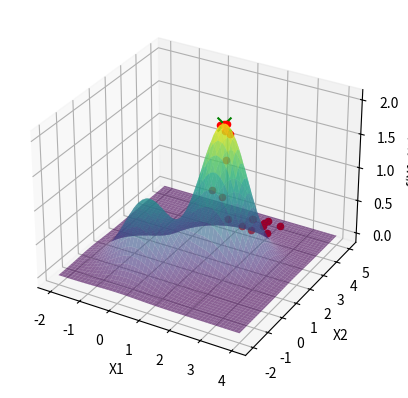

Write Python code to recreate this figure.
import numpy as np
import matplotlib.pyplot as plt
from mpl_toolkits.mplot3d import Axes3D

def perturb(x, e=0.5):
    x = x + np.random.uniform(-e, e, size=x.shape)
    
    x[0] = np.clip(x[0], -2, 4)
    x[1] = np.clip(x[1], -2, 5)
    
    return x

def f(x):
    x1, x2 = x
    return np.exp(-(x1**2 + x2**2)) + 2 * np.exp(-((x1 - 1.7)**2 + (x2 - 1.7)**2))

def plot_inicial():
    fig = plt.figure()
    ax = fig.add_subplot(111, projection='3d')

    x1 = np.linspace(-2, 4, 100)
    x2 = np.linspace(-2, 5, 200)
    X1, X2 = np.meshgrid(x1, x2)
    Z = f([X1, X2])

    ax.plot_surface(X1, X2, Z, cmap='viridis', alpha=0.6)
    ax.set_xlabel('X1')
    ax.set_ylabel('X2')
    ax.set_zlabel('f(X1, X2)')
    return ax

def atualiza_plot(x_opt, f_opt, ax):
    ax.scatter(x_opt[0], x_opt[1], f_opt, color='r', marker='o')
    plt.pause(0.1)

x_opt = np.random.uniform(low=[-2, -2], high=[4, 5], size=2)
f_opt = f(x_opt)

ax = plot_inicial()

# Local Random Search: Melhorando a solução atual
max_it = 1000
for i in range(max_it):
    x_cand = perturb(x_opt)
    f_cand = f(x_cand)
    if f_cand > f_opt:
        x_opt = x_cand
        f_opt = f_cand
        atualiza_plot(x_opt, f_opt, ax)

ax.scatter(x_opt[0], x_opt[1], f_opt, color='g', marker='x', s=100, label='Ponto Ótimo')
plt.show()

print(f"Valor ótimo encontrado: x1 = {x_opt[0]}, x2 = {x_opt[1]}, f(x1, x2) = {f_opt}")
